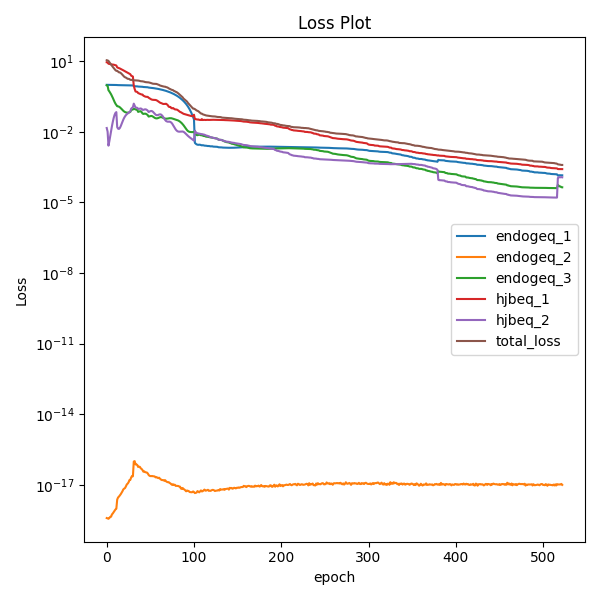

The data file committed next to this chart (first rows):
epoch, endogeq_1, endogeq_2, endogeq_3, hjbeq_1, hjbeq_2, total_loss
0, 0.9935, 3.8614944248507384e-19, 0.9475, 9.05, 0.01454, 11.01
1, 0.993, 3.747002546809684e-19, 0.9133, 8.906, 0.0102, 10.82
2, 0.988, 3.593479634577432e-19, 0.5857, 7.822, 0.00259, 10.32
3, 0.9871, 3.883178447620933e-19, 0.5224, 7.656, 0.003991, 9.223
4, 0.9861, 4.333122307843387e-19, 0.4574, 7.504, 0.006599, 8.135
5, 0.985, 4.426363915947954e-19, 0.3931, 7.382, 0.01095, 7.194
6, 0.9839, 5.521624459247527e-19, 0.3318, 7.3, 0.01761, 6.4
7, 0.9828, 6.100805467411617e-19, 0.2755, 7.232, 0.02704, 5.722
8, 0.9816, 6.9521888677000635e-19, 0.226, 7.125, 0.03917, 5.123
9, 0.9804, 7.824548017359206e-19, 0.1859, 6.963, 0.05259, 4.597
10, 0.9793, 8.960988196491083e-19, 0.1571, 6.776, 0.06363, 4.177
11, 0.9781, 9.575703332806803e-19, 0.1388, 6.599, 0.06882, 3.915
12, 0.9678, 2.355327517868445e-18, 0.1225, 5.458, 0.01583, 3.91
13, 0.9664, 2.888338923155005e-18, 0.121, 5.288, 0.01361, 3.635
14, 0.9649, 3.1563427532851953e-18, 0.117, 5.115, 0.01326, 3.375
15, 0.9634, 3.5537436874079744e-18, 0.1107, 4.93, 0.01451, 3.349
16, 0.9618, 3.963471887404478e-18, 0.1025, 4.725, 0.01727, 3.173
17, 0.9602, 4.6056705131625785e-18, 0.09369, 4.512, 0.02143, 2.927
18, 0.9586, 5.291876801869725e-18, 0.08533, 4.307, 0.0268, 2.654
19, 0.9569, 6.373075895141356e-18, 0.0783, 4.113, 0.03298, 2.419
20, 0.9553, 6.8799891317164084e-18, 0.07295, 3.924, 0.03939, 2.207
21, 0.9536, 7.300428079874555e-18, 0.06919, 3.734, 0.04554, 2.085
22, 0.9519, 8.603139937333292e-18, 0.0668, 3.554, 0.05109, 2.014
23, 0.9502, 1.0387861518255255e-17, 0.06554, 3.392, 0.05598, 1.903
24, 0.9485, 1.1234710004232956e-17, 0.06526, 3.239, 0.06036, 1.79
25, 0.9468, 1.2719518228919729e-17, 0.06591, 3.083, 0.06448, 1.787
26, 0.9451, 1.5790260816900334e-17, 0.06755, 2.938, 0.06877, 1.741
27, 0.9434, 1.6146534124171823e-17, 0.07027, 2.81, 0.07379, 1.623
28, 0.9384, 2.0508490759096678e-17, 0.08334, 2.438, 0.09593, 1.614
29, 0.9368, 2.358801635082137e-17, 0.08718, 2.333, 0.1045, 1.606
30, 0.9351, 2.2921621451375176e-17, 0.0893, 2.232, 0.1123, 1.56
31, 0.8908, 9.713631564046957e-17, 0.09426, 0.9104, 0.1577, 1.547
32, 0.8761, 1.0169692631694394e-16, 0.09506, 0.6641, 0.1301, 1.546
33, 0.8602, 7.325171368101731e-17, 0.08895, 0.5184, 0.1084, 1.537
34, 0.8581, 7.375254838086102e-17, 0.08836, 0.5046, 0.107, 1.528
35, 0.8558, 6.952918916629187e-17, 0.08504, 0.4958, 0.1046, 1.511
36, 0.8402, 5.738395431252689e-17, 0.0703, 0.4442, 0.09348, 1.507
37, 0.8376, 5.899759839916063e-17, 0.0727, 0.4267, 0.09536, 1.487
38, 0.8349, 5.792484440635286e-17, 0.07472, 0.4102, 0.09746, 1.443
39, 0.832, 4.9921524564045045e-17, 0.07508, 0.3974, 0.09842, 1.415
40, 0.8257, 4.702626999737879e-17, 0.0691, 0.3859, 0.09415, 1.414
41, 0.8188, 4.22804138770844e-17, 0.06007, 0.3843, 0.08561, 1.399
42, 0.8043, 3.6044431587945133e-17, 0.05744, 0.344, 0.08557, 1.378
43, 0.8004, 3.732084075628591e-17, 0.0589, 0.3286, 0.08878, 1.35
44, 0.7963, 3.470001824708515e-17, 0.05933, 0.3164, 0.09047, 1.304
45, 0.7921, 3.3739678099523334e-17, 0.05796, 0.3085, 0.08938, 1.289
46, 0.7875, 3.327069316198537e-17, 0.05485, 0.3053, 0.08524, 1.279
47, 0.7827, 3.057189729952291e-17, 0.05102, 0.3051, 0.07934, 1.276
48, 0.7606, 2.6356606404648605e-17, 0.0446, 0.2816, 0.06956, 1.263
49, 0.7542, 2.4216499908433036e-17, 0.04558, 0.2666, 0.07245, 1.24
50, 0.7473, 2.3494508545655926e-17, 0.04681, 0.2519, 0.07565, 1.207
51, 0.7401, 2.3391595696925754e-17, 0.04734, 0.2401, 0.07715, 1.168
52, 0.7324, 2.3665595966111494e-17, 0.04644, 0.2327, 0.07547, 1.134
53, 0.7242, 2.3090253799772686e-17, 0.04425, 0.2294, 0.07076, 1.107
54, 0.7157, 2.3042699186357012e-17, 0.04156, 0.2287, 0.06443, 1.1
55, 0.7067, 2.252789836905096e-17, 0.03927, 0.2284, 0.05829, 1.091
56, 0.6973, 2.069258807622648e-17, 0.03781, 0.2259, 0.05372, 1.086
57, 0.6874, 2.1281115501529383e-17, 0.03725, 0.2197, 0.05124, 1.086
58, 0.6769, 2.008634575092514e-17, 0.03756, 0.2095, 0.05096, 1.048
59, 0.666, 1.919564759349539e-17, 0.03863, 0.1969, 0.05221, 1.019
... 463 more rows
